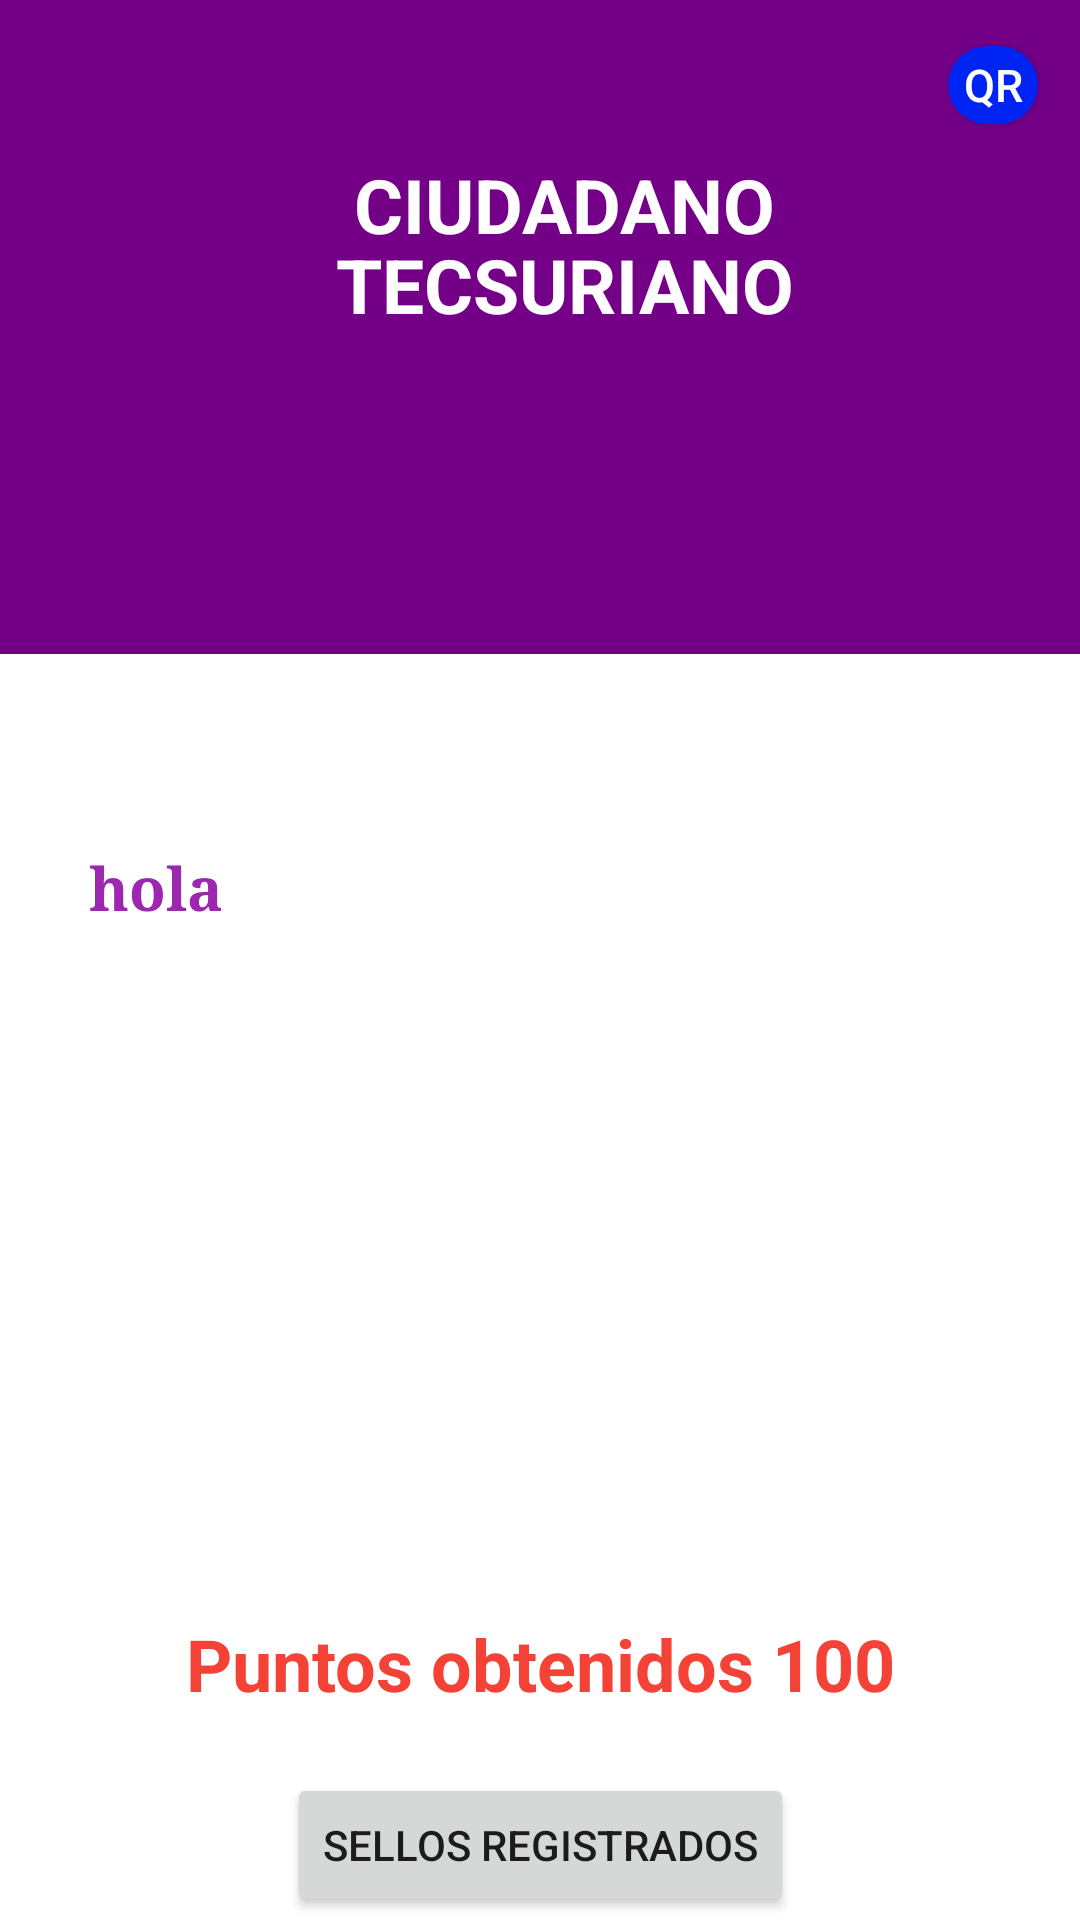

Produce the Android XML layout that renders to this screen, including the resource entries it uses.
<!-- AndroidManifest.xml: application theme Base.Theme.NavigationDrawerCodelia -->
<!-- res/layout/activity_datos_pasaporte.xml -->
<?xml version="1.0" encoding="utf-8"?>
<androidx.constraintlayout.widget.ConstraintLayout
    xmlns:android="http://schemas.android.com/apk/res/android"
    xmlns:app="http://schemas.android.com/apk/res-auto"
    xmlns:tools="http://schemas.android.com/tools"
    android:id="@+id/main"
    android:layout_width="match_parent"
    android:layout_height="match_parent"
    tools:context=".DatosPasaporteActivity">


    

    

    <View
        android:id="@+id/upper_half"
        android:layout_width="412dp"
        android:layout_height="436dp"
        android:background="@color/purple_700"
        app:layout_constraintBottom_toTopOf="@+id/lower_half"
        app:layout_constraintEnd_toEndOf="parent"
        app:layout_constraintHeight_percent="0.5"
        app:layout_constraintHorizontal_bias="0.0"
        app:layout_constraintStart_toStartOf="parent"
        app:layout_constraintTop_toTopOf="parent" />

    <Button
        android:id="@+id/ActilizarQR"
        android:layout_width="30dp"
        android:layout_height="26dp"
        android:background="@drawable/circle"
        android:backgroundTint="#0025F3"
        android:gravity="center"
        android:src="@drawable/boton_datos_pasa"
        android:text="QR"
        android:textColor="@color/white"
        android:textSize="15sp"
        app:layout_constraintBottom_toBottomOf="parent"
        app:layout_constraintEnd_toEndOf="parent"
        app:layout_constraintHorizontal_bias="0.958"
        app:layout_constraintStart_toStartOf="parent"
        app:layout_constraintTop_toTopOf="parent"
        app:layout_constraintVertical_bias="0.025" />

    <View
        android:id="@+id/lower_half"
        android:layout_width="match_parent"
        android:layout_height="wrap_content"
        android:background="@color/white"
        app:layout_constraintBottom_toBottomOf="parent"
        app:layout_constraintEnd_toEndOf="parent"
        app:layout_constraintHeight_percent="0.5"
        app:layout_constraintHorizontal_bias="1.0"
        app:layout_constraintStart_toStartOf="parent"
        app:layout_constraintTop_toBottomOf="@id/upper_half" />

    <TextView
        android:id="@+id/textViewActividades"
        android:layout_width="match_parent"
        android:layout_height="52dp"
        android:gravity="center"
        android:paddingStart="16dp"
        android:text="CIUDADANO"
        android:textColor="@color/color1"
        android:textSize="25sp"
        android:textStyle="bold"
        app:layout_constraintBottom_toBottomOf="parent"
        app:layout_constraintEnd_toEndOf="parent"
        app:layout_constraintHorizontal_bias="0.52"
        app:layout_constraintStart_toStartOf="parent"
        app:layout_constraintTop_toTopOf="parent"
        app:layout_constraintVertical_bias="0.072" />

    <TextView
        android:id="@+id/textViewActividades1"
        android:layout_width="match_parent"
        android:layout_height="49dp"
        android:paddingStart="16dp"
        android:text="TECSURIANO"
        android:textAlignment="center"
        android:textColor="@color/color1"
        android:textSize="25sp"
        android:textStyle="bold"
        app:layout_constraintBottom_toBottomOf="parent"
        app:layout_constraintEnd_toEndOf="parent"
        app:layout_constraintStart_toStartOf="parent"
        app:layout_constraintTop_toTopOf="parent"
        app:layout_constraintVertical_bias="0.132" />

    <ImageView
        android:id="@+id/imageViewProfile"
        android:layout_width="match_parent"
        android:layout_height="140dp"
        android:layout_marginTop="4dp"
        android:src="@drawable/perfil"
        app:layout_constraintEnd_toEndOf="parent"
        app:layout_constraintHorizontal_bias="0.0"
        app:layout_constraintStart_toStartOf="parent"
        app:layout_constraintTop_toBottomOf="@+id/textViewActividades1" />

    <TextView
        android:id="@+id/hola"
        android:layout_width="301dp"
        android:layout_height="34dp"
        android:text="hola "
        android:textAlignment="textStart"
        android:textColor="#9C27B0"
        android:textSize="20sp"
        android:textStyle="bold"
        android:typeface="serif"
        app:layout_constraintBottom_toBottomOf="parent"
        app:layout_constraintEnd_toEndOf="parent"
        app:layout_constraintStart_toStartOf="parent"
        app:layout_constraintTop_toBottomOf="@+id/imageViewProfile"
        app:layout_constraintVertical_bias="0.034" />

    <ImageView
        android:id="@+id/ivCodigoQR"
        android:layout_width="200dp"
        android:layout_height="200dp"

        app:layout_constraintBottom_toBottomOf="parent"
        app:layout_constraintEnd_toEndOf="parent"
        app:layout_constraintHorizontal_bias="0.497"
        app:layout_constraintStart_toStartOf="parent"
        app:layout_constraintTop_toBottomOf="@+id/hola"
        app:layout_constraintVertical_bias="0.11" />

    <TextView
        android:id="@+id/textView7"
        android:layout_width="243dp"
        android:layout_height="33dp"
        android:layout_marginTop="8dp"
        android:gravity="center"
        android:text="Puntos obtenidos 100"
        android:textColor="#F44336"
        android:textSize="24sp"
        android:textStyle="bold"
        app:layout_constraintEnd_toEndOf="parent"
        app:layout_constraintStart_toStartOf="parent"
        app:layout_constraintTop_toBottomOf="@+id/ivCodigoQR" />

    <Button
        android:id="@+id/SellosRegistrados"
        android:layout_width="wrap_content"
        android:layout_height="wrap_content"
        android:layout_marginTop="20dp"
        android:text="Sellos Registrados"
        app:layout_constraintBottom_toBottomOf="parent"
        app:layout_constraintEnd_toEndOf="parent"
        app:layout_constraintStart_toStartOf="parent"
        app:layout_constraintTop_toBottomOf="@+id/textView7"
        app:layout_constraintVertical_bias="0.088" />

</androidx.constraintlayout.widget.ConstraintLayout>
<!-- resources referenced by this layout -->
<resources>
  <color name="color1">#FFFFFF</color>
  <color name="purple_700">#740088</color>
  <color name="white">#FFFFFFFF</color>
  <!-- drawable boton_datos_pasa (drawable) -->
  <vector xmlns:android="http://schemas.android.com/apk/res/android"
      android:autoMirrored="true"
      android:height="24dp" android:tint="#000000" android:viewportHeight="24" android:viewportWidth="24" android:width="24dp">
        
      <path android:fillColor="@android:color/white" android:pathData="M14,7l-5,5 5,5V7z"/>
      
  </vector>
  <!-- drawable circle (drawable) -->
  <shape xmlns:android="http://schemas.android.com/apk/res/android"
      android:shape="rectangle">
      <solid android:color="@android:color/white" />
      <stroke
          android:color="#E3DEDE" />
      <corners android:radius="50dp" />
  </shape>
  <style name="Base.Theme.NavigationDrawerCodelia" parent="Theme.AppCompat.Light">
          <item name="colorPrimary">@color/purple_500</item>
          <item name="colorPrimaryVariant">@color/purple_700</item>
          <item name="colorOnPrimary">@color/white</item>
          <item name="colorSecondary">@color/teal_200</item>
          <item name="colorSecondaryVariant">@color/teal_700</item>
          <item name="colorOnSecondary">@color/black</item>
          <item name="android:statusBarColor" tools:targetApi="l">?attr/colorPrimaryVariant</item>
          <item name="windowActionBar">false</item>
          <item name="windowNoTitle">true</item>
      </style>
  <color name="purple_500">#E470F8</color>
  <color name="teal_200">#03A9F4</color>
  <color name="teal_700">#5194B3</color>
  <color name="black">#FF000000</color>
</resources>
